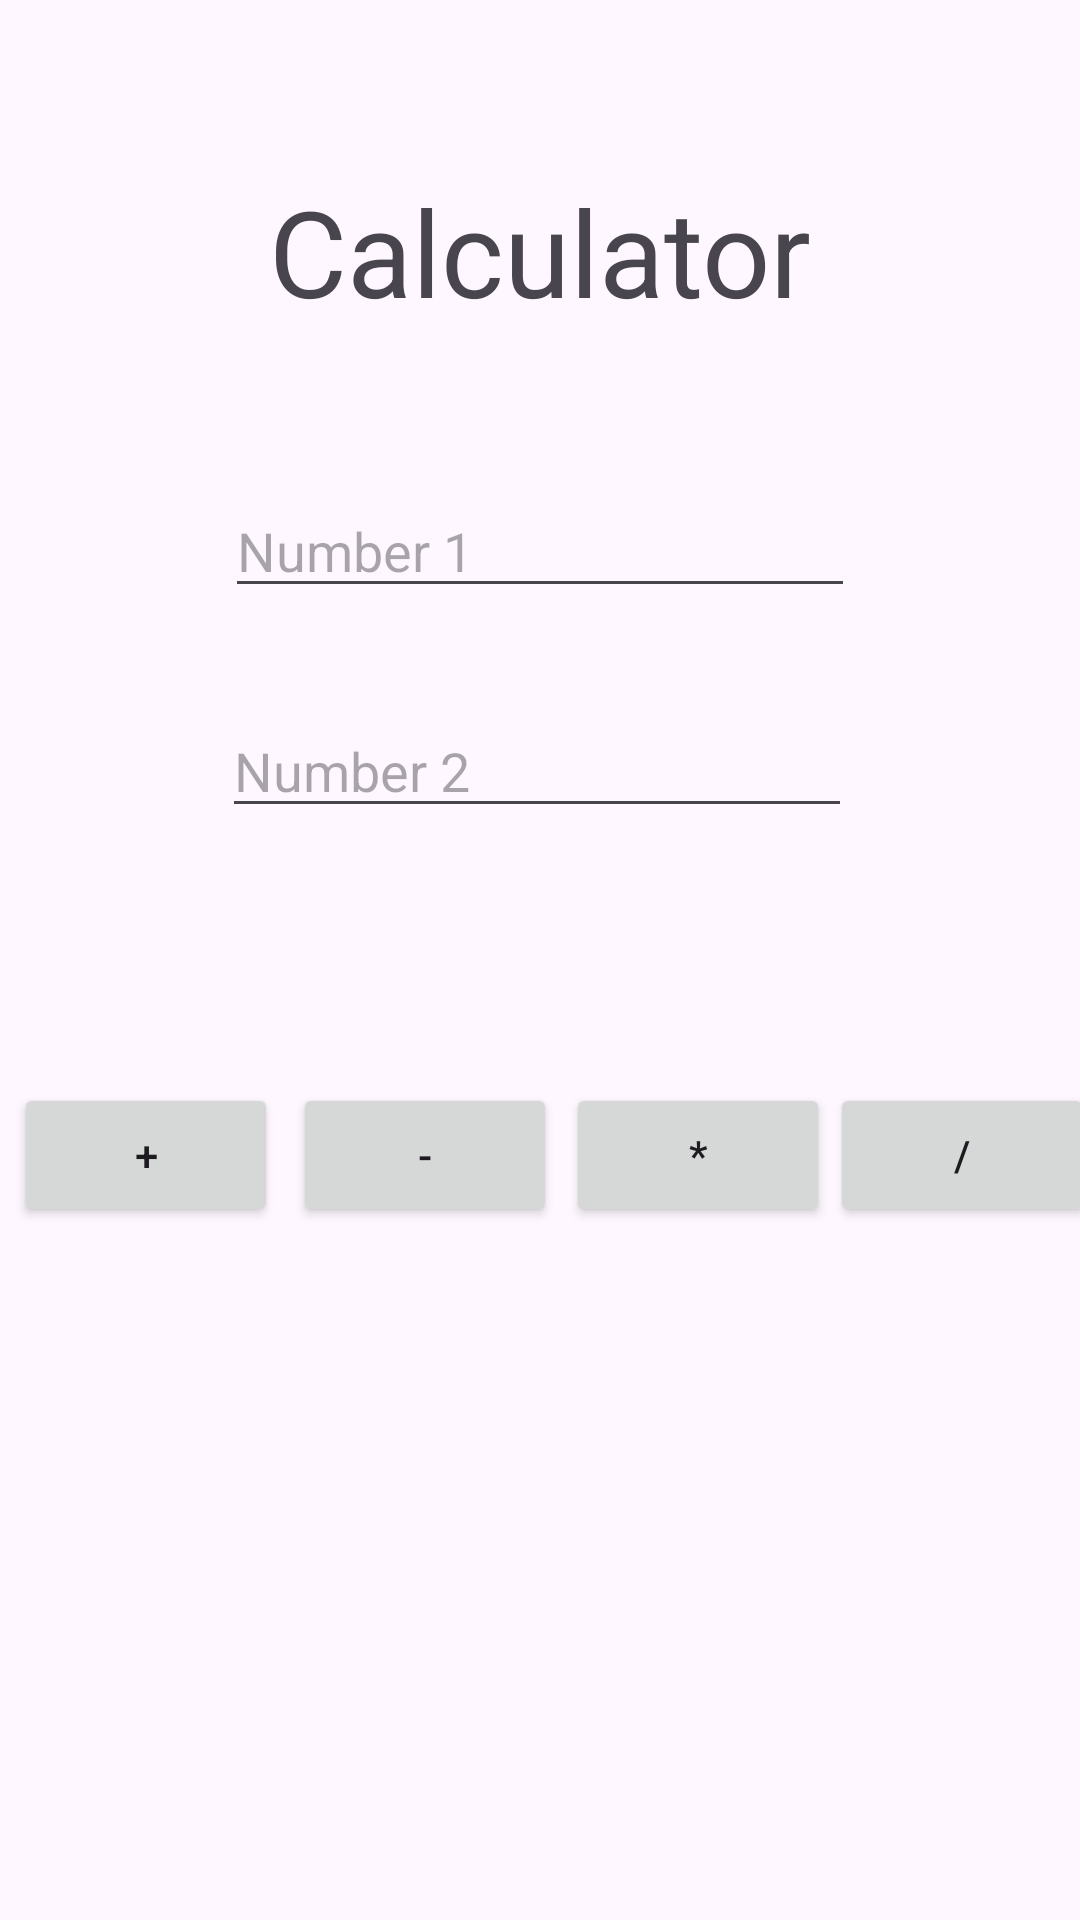

Write the Android layout XML for this screen, with the resource values it uses.
<!-- AndroidManifest.xml: application theme Theme.Lab2_calculator_app -->
<!-- res/layout/activity_main.xml -->
<?xml version="1.0" encoding="utf-8"?>
<androidx.constraintlayout.widget.ConstraintLayout xmlns:android="http://schemas.android.com/apk/res/android"
    xmlns:app="http://schemas.android.com/apk/res-auto"
    xmlns:tools="http://schemas.android.com/tools"
    android:layout_width="match_parent"
    android:layout_height="match_parent"
    tools:context=".MainActivity">

    <TextView
        android:id="@+id/textView"
        android:layout_width="wrap_content"
        android:layout_height="wrap_content"
        android:text="Calculator"
        android:textSize="40dp"
        app:layout_constraintBottom_toBottomOf="parent"
        app:layout_constraintEnd_toEndOf="parent"
        app:layout_constraintStart_toStartOf="parent"
        app:layout_constraintTop_toTopOf="parent"
        app:layout_constraintVertical_bias="0.097" />

    <EditText
        android:id="@+id/editTextText"
        android:layout_width="wrap_content"
        android:layout_height="wrap_content"
        android:layout_marginTop="51dp"
        android:ems="10"
        android:hint="Number 1"
        android:inputType="numberSigned"
        app:layout_constraintEnd_toEndOf="parent"
        app:layout_constraintStart_toStartOf="parent"
        app:layout_constraintTop_toBottomOf="@+id/textView" />

    <EditText
        android:id="@+id/editTextText2"
        android:layout_width="wrap_content"
        android:layout_height="wrap_content"
        android:layout_marginTop="32dp"
        android:layout_marginEnd="1dp"
        android:ems="10"
        android:hint="Number 2"
        android:inputType="numberSigned"
        app:layout_constraintEnd_toEndOf="@+id/editTextText"
        app:layout_constraintTop_toBottomOf="@+id/editTextText" />

    <Button
        android:id="@+id/button"
        android:layout_width="wrap_content"
        android:layout_height="wrap_content"
        android:layout_marginStart="9dp"
        android:layout_marginEnd="5dp"
        android:text="+"
        app:layout_constraintBaseline_toBaselineOf="@+id/button2"
        app:layout_constraintEnd_toStartOf="@+id/button2"
        app:layout_constraintHorizontal_chainStyle="spread_inside"
        app:layout_constraintStart_toStartOf="parent"
        android:onClick="addFunction"/>

    <Button
        android:id="@+id/button2"
        android:layout_width="wrap_content"
        android:layout_height="wrap_content"
        android:layout_marginEnd="3dp"
        android:text="-"
        app:layout_constraintBaseline_toBaselineOf="@+id/button3"
        app:layout_constraintEnd_toStartOf="@+id/button3"
        app:layout_constraintStart_toEndOf="@+id/button"
        android:onClick="subtractFunction"/>

    <Button
        android:id="@+id/button3"
        android:layout_width="wrap_content"
        android:layout_height="wrap_content"
        android:layout_marginTop="85dp"
        android:text="*"
        app:layout_constraintEnd_toStartOf="@+id/button4"
        app:layout_constraintStart_toEndOf="@+id/button2"
        app:layout_constraintTop_toBottomOf="@+id/editTextText2"
        android:onClick="multiplicationFunction"/>

    <Button
        android:id="@+id/button4"
        android:layout_width="wrap_content"
        android:layout_height="wrap_content"
        android:text="/"
        app:layout_constraintBaseline_toBaselineOf="@+id/button3"
        app:layout_constraintEnd_toEndOf="parent"
        app:layout_constraintStart_toEndOf="@+id/button3"
        android:onClick="divisionFunction"/>

</androidx.constraintlayout.widget.ConstraintLayout>
<!-- resources referenced by this layout -->
<resources>
  <style name="Theme.Lab2_calculator_app" parent="Base.Theme.Lab2_calculator_app" />
  <style name="Base.Theme.Lab2_calculator_app" parent="Theme.Material3.DayNight.NoActionBar">
          
          
      </style>
</resources>
